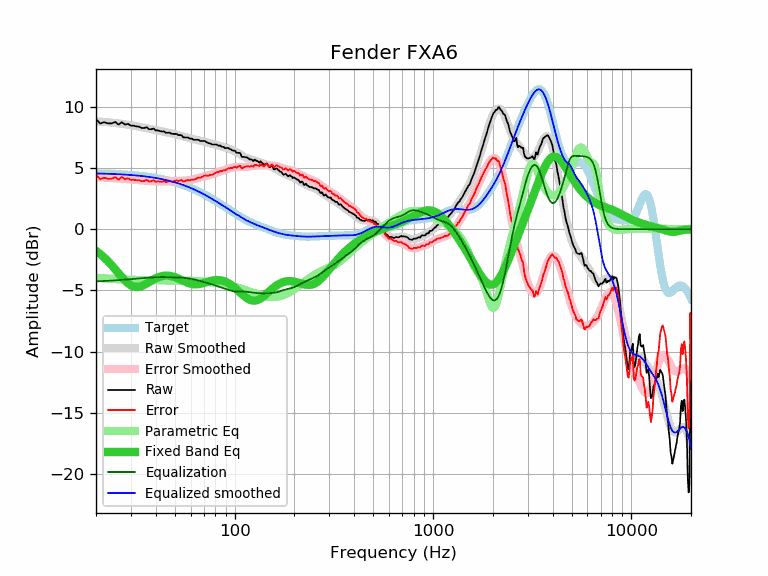

Data behind this chart, as committed beside it:
frequency, raw, error, smoothed, error_smoothed, equalization, parametric_eq, equalized_raw, equalized_smoothed, target
20, 9.01, 4.44, 8.83, 4.26, -4.26, -1.77, 4.75, 4.56, 4.56
21, 8.65, 4.09, 8.80, 4.25, -4.25, -2.03, 4.40, 4.56, 4.56
22, 8.76, 4.21, 8.78, 4.23, -4.23, -2.31, 4.53, 4.55, 4.55
23, 8.66, 4.12, 8.75, 4.21, -4.21, -2.61, 4.45, 4.54, 4.54
24, 8.66, 4.13, 8.72, 4.20, -4.20, -2.94, 4.46, 4.53, 4.52
25, 8.78, 4.27, 8.69, 4.18, -4.18, -3.27, 4.60, 4.51, 4.51
26, 8.56, 4.06, 8.66, 4.16, -4.16, -3.60, 4.40, 4.50, 4.50
27, 8.76, 4.27, 8.62, 4.14, -4.14, -3.91, 4.62, 4.48, 4.48
28, 8.56, 4.09, 8.59, 4.12, -4.12, -4.19, 4.44, 4.47, 4.47
29, 8.62, 4.17, 8.55, 4.10, -4.10, -4.42, 4.52, 4.45, 4.45
30, 8.47, 4.03, 8.51, 4.07, -4.07, -4.58, 4.40, 4.43, 4.43
31, 8.47, 4.05, 8.47, 4.05, -4.05, -4.69, 4.42, 4.42, 4.42
32, 8.41, 4.01, 8.43, 4.03, -4.03, -4.72, 4.38, 4.40, 4.40
33, 8.39, 4.01, 8.39, 4.01, -4.01, -4.70, 4.38, 4.38, 4.38
34, 8.28, 3.93, 8.35, 3.99, -3.99, -4.64, 4.29, 4.35, 4.35
35, 8.28, 3.95, 8.31, 3.98, -3.98, -4.55, 4.30, 4.33, 4.33
36, 8.35, 4.04, 8.27, 3.96, -3.96, -4.44, 4.39, 4.31, 4.31
37, 8.18, 3.90, 8.23, 3.95, -3.95, -4.32, 4.23, 4.28, 4.28
38, 8.18, 3.93, 8.19, 3.94, -3.94, -4.21, 4.24, 4.25, 4.25
39, 8.24, 4.01, 8.15, 3.93, -3.93, -4.10, 4.31, 4.22, 4.22
40, 8.08, 3.88, 8.11, 3.92, -3.92, -4.01, 4.16, 4.20, 4.20
41, 8.09, 3.92, 8.08, 3.91, -3.91, -3.93, 4.18, 4.16, 4.17
42, 8.03, 3.90, 8.04, 3.91, -3.91, -3.87, 4.12, 4.13, 4.13
43, 7.99, 3.89, 8.01, 3.91, -3.91, -3.83, 4.08, 4.10, 4.10
44, 8.01, 3.94, 7.97, 3.91, -3.91, -3.80, 4.10, 4.07, 4.07
45, 7.89, 3.86, 7.94, 3.91, -3.91, -3.79, 3.98, 4.03, 4.03
46, 7.89, 3.89, 7.91, 3.91, -3.91, -3.79, 3.98, 3.99, 3.99
47, 7.90, 3.94, 7.88, 3.92, -3.92, -3.81, 3.98, 3.96, 3.96
48, 7.81, 3.89, 7.84, 3.92, -3.92, -3.83, 3.89, 3.92, 3.92
49, 7.80, 3.92, 7.81, 3.93, -3.93, -3.87, 3.87, 3.88, 3.88
50, 7.80, 3.96, 7.77, 3.94, -3.94, -3.92, 3.86, 3.84, 3.84
51, 7.80, 4.00, 7.74, 3.94, -3.94, -3.97, 3.86, 3.80, 3.80
52, 7.70, 3.94, 7.70, 3.95, -3.95, -4.03, 3.75, 3.75, 3.75
53, 7.70, 3.99, 7.67, 3.96, -3.96, -4.09, 3.74, 3.71, 3.71
54, 7.70, 4.03, 7.63, 3.96, -3.96, -4.15, 3.74, 3.67, 3.67
55, 7.52, 3.90, 7.59, 3.97, -3.97, -4.21, 3.55, 3.62, 3.62
56, 7.51, 3.93, 7.55, 3.98, -3.98, -4.27, 3.53, 3.57, 3.57
57, 7.51, 3.98, 7.52, 3.99, -3.99, -4.33, 3.52, 3.53, 3.53
58, 7.51, 4.03, 7.48, 4.00, -4.00, -4.37, 3.51, 3.48, 3.48
59, 7.43, 4.00, 7.45, 4.02, -4.02, -4.42, 3.41, 3.43, 3.43
60, 7.41, 4.03, 7.42, 4.04, -4.04, -4.45, 3.37, 3.38, 3.38
61, 7.41, 4.08, 7.39, 4.06, -4.06, -4.47, 3.35, 3.33, 3.33
62, 7.32, 4.04, 7.37, 4.09, -4.09, -4.49, 3.23, 3.28, 3.28
63, 7.32, 4.09, 7.34, 4.11, -4.11, -4.50, 3.21, 3.23, 3.23
64, 7.32, 4.14, 7.32, 4.14, -4.14, -4.50, 3.18, 3.18, 3.18
65, 7.32, 4.19, 7.30, 4.17, -4.17, -4.49, 3.15, 3.13, 3.13
66, 7.31, 4.24, 7.27, 4.20, -4.20, -4.48, 3.11, 3.07, 3.07
67, 7.22, 4.20, 7.25, 4.23, -4.23, -4.46, 2.99, 3.02, 3.02
68, 7.22, 4.25, 7.23, 4.26, -4.26, -4.44, 2.96, 2.97, 2.97
69, 7.22, 4.31, 7.20, 4.29, -4.29, -4.41, 2.93, 2.91, 2.91
70, 7.22, 4.36, 7.18, 4.32, -4.32, -4.38, 2.90, 2.86, 2.86
71, 7.22, 4.41, 7.15, 4.34, -4.34, -4.35, 2.87, 2.81, 2.81
72, 7.13, 4.38, 7.12, 4.37, -4.37, -4.32, 2.76, 2.75, 2.75
73, 7.08, 4.38, 7.09, 4.40, -4.40, -4.29, 2.68, 2.70, 2.70
74, 7.03, 4.39, 7.06, 4.42, -4.42, -4.27, 2.61, 2.64, 2.64
75, 7.03, 4.44, 7.04, 4.45, -4.45, -4.24, 2.58, 2.59, 2.59
76, 6.99, 4.45, 7.01, 4.47, -4.47, -4.22, 2.51, 2.53, 2.53
77, 6.93, 4.45, 6.98, 4.50, -4.50, -4.20, 2.43, 2.48, 2.48
78, 6.93, 4.50, 6.96, 4.53, -4.53, -4.18, 2.40, 2.43, 2.43
79, 6.93, 4.56, 6.93, 4.56, -4.56, -4.17, 2.37, 2.37, 2.37
... 553 more rows
